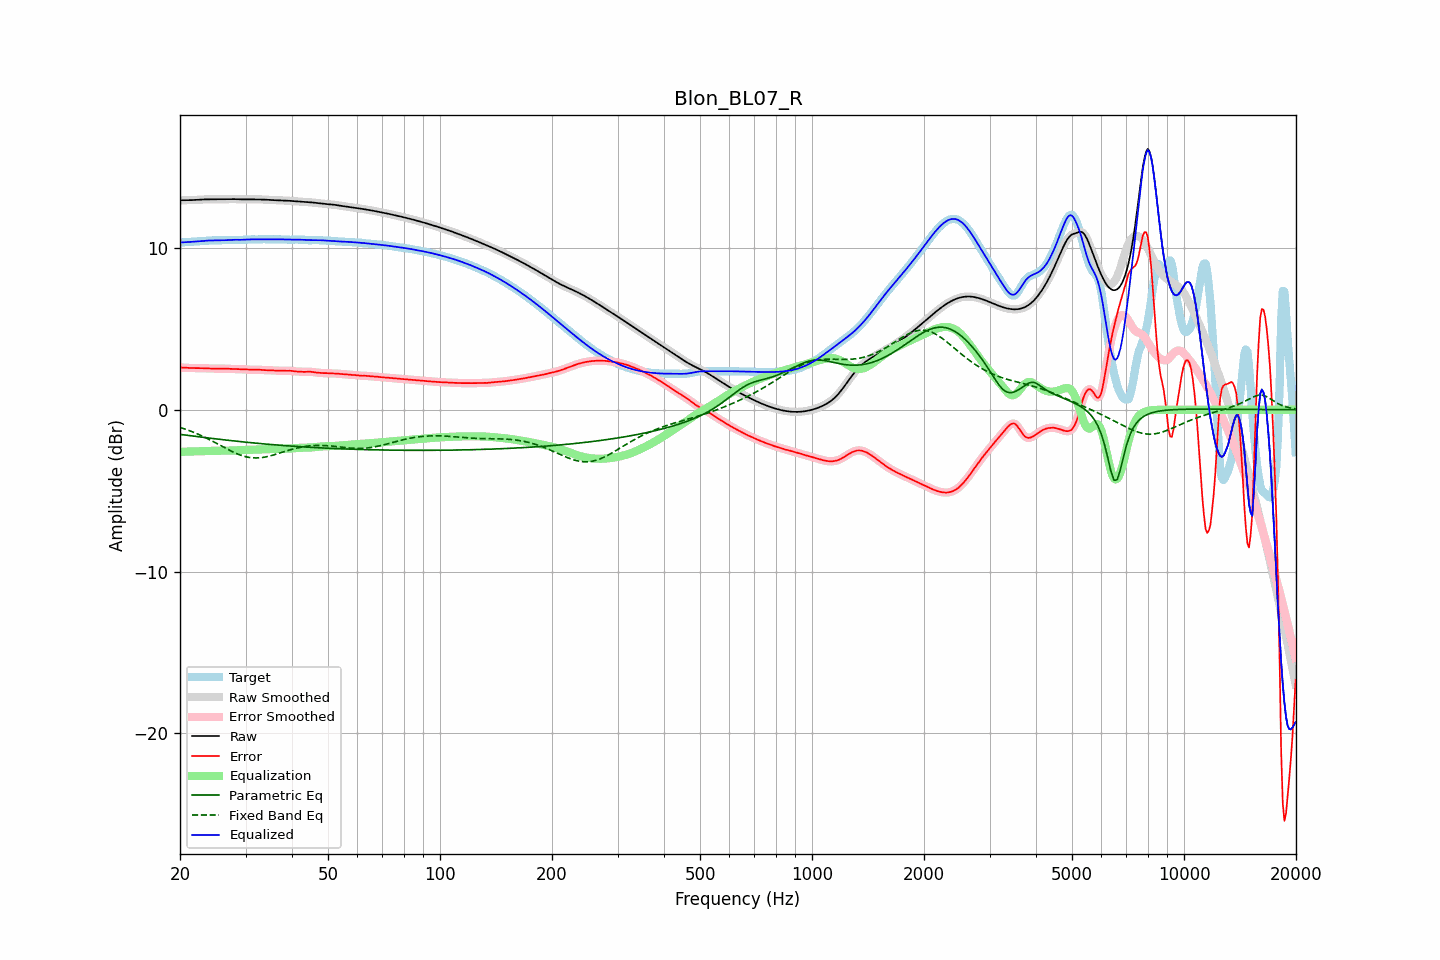

Values plotted in this chart, from the file beside it:
frequency, raw, error, smoothed, error_smoothed, equalization, parametric_eq, fixed_band_eq, equalized_raw, equalized_smoothed, target
20.00, 12.94, 2.61, 12.94, 2.61, -2.61, -1.52, -1.09, 10.33, 10.33, 10.33
20.20, 12.94, 2.61, 12.94, 2.61, -2.61, -1.54, -1.12, 10.34, 10.34, 10.34
20.40, 12.94, 2.60, 12.94, 2.60, -2.60, -1.55, -1.16, 10.34, 10.34, 10.34
20.61, 12.95, 2.59, 12.95, 2.59, -2.59, -1.56, -1.19, 10.35, 10.35, 10.35
20.81, 12.95, 2.59, 12.95, 2.59, -2.59, -1.57, -1.23, 10.36, 10.36, 10.36
21.02, 12.95, 2.58, 12.95, 2.58, -2.59, -1.59, -1.26, 10.36, 10.36, 10.37
21.23, 12.95, 2.58, 12.95, 2.58, -2.58, -1.60, -1.30, 10.37, 10.37, 10.37
21.44, 12.95, 2.58, 12.95, 2.58, -2.58, -1.61, -1.34, 10.37, 10.38, 10.38
21.66, 12.96, 2.58, 12.96, 2.58, -2.58, -1.63, -1.38, 10.38, 10.38, 10.38
21.87, 12.96, 2.57, 12.96, 2.57, -2.57, -1.64, -1.42, 10.39, 10.39, 10.39
22.09, 12.97, 2.57, 12.97, 2.57, -2.57, -1.65, -1.46, 10.39, 10.39, 10.39
22.31, 12.97, 2.57, 12.97, 2.57, -2.57, -1.66, -1.50, 10.40, 10.40, 10.40
22.54, 12.98, 2.57, 12.98, 2.57, -2.57, -1.68, -1.55, 10.41, 10.41, 10.41
22.76, 12.99, 2.57, 12.99, 2.57, -2.57, -1.69, -1.59, 10.42, 10.42, 10.42
22.99, 12.99, 2.57, 12.99, 2.56, -2.56, -1.70, -1.64, 10.43, 10.43, 10.43
23.22, 13.00, 2.56, 13.00, 2.56, -2.56, -1.71, -1.68, 10.44, 10.44, 10.44
23.45, 13.00, 2.55, 13.00, 2.55, -2.55, -1.73, -1.73, 10.44, 10.44, 10.44
23.69, 13.00, 2.55, 13.00, 2.55, -2.55, -1.74, -1.78, 10.45, 10.45, 10.45
23.92, 13.00, 2.54, 13.00, 2.54, -2.55, -1.75, -1.83, 10.46, 10.46, 10.46
24.16, 13.00, 2.54, 13.00, 2.54, -2.54, -1.76, -1.88, 10.46, 10.46, 10.46
24.40, 13.00, 2.54, 13.00, 2.54, -2.54, -1.77, -1.93, 10.46, 10.46, 10.46
24.65, 13.00, 2.54, 13.00, 2.54, -2.54, -1.79, -1.99, 10.46, 10.46, 10.47
24.89, 13.00, 2.54, 13.00, 2.54, -2.54, -1.80, -2.04, 10.46, 10.46, 10.47
25.14, 13.01, 2.54, 13.01, 2.54, -2.54, -1.81, -2.09, 10.46, 10.47, 10.46
25.39, 13.01, 2.54, 13.01, 2.54, -2.54, -1.82, -2.15, 10.47, 10.47, 10.46
25.65, 13.01, 2.54, 13.01, 2.54, -2.54, -1.83, -2.20, 10.47, 10.47, 10.47
25.91, 13.01, 2.54, 13.01, 2.54, -2.54, -1.84, -2.25, 10.47, 10.47, 10.47
26.16, 13.01, 2.54, 13.01, 2.54, -2.54, -1.86, -2.31, 10.47, 10.47, 10.47
26.43, 13.01, 2.54, 13.01, 2.54, -2.54, -1.87, -2.36, 10.48, 10.48, 10.47
26.69, 13.01, 2.53, 13.01, 2.53, -2.53, -1.88, -2.41, 10.48, 10.48, 10.48
26.96, 13.02, 2.53, 13.02, 2.53, -2.53, -1.89, -2.47, 10.49, 10.49, 10.49
27.23, 13.02, 2.52, 13.02, 2.53, -2.53, -1.90, -2.52, 10.49, 10.49, 10.49
27.50, 13.02, 2.52, 13.02, 2.52, -2.52, -1.91, -2.57, 10.50, 10.50, 10.50
27.77, 13.02, 2.52, 13.02, 2.52, -2.52, -1.92, -2.61, 10.50, 10.50, 10.50
28.05, 13.01, 2.51, 13.01, 2.51, -2.51, -1.93, -2.66, 10.50, 10.50, 10.50
28.33, 13.01, 2.51, 13.01, 2.51, -2.51, -1.94, -2.70, 10.50, 10.50, 10.50
28.62, 13.01, 2.51, 13.01, 2.51, -2.51, -1.96, -2.74, 10.50, 10.50, 10.50
28.90, 13.00, 2.50, 13.00, 2.50, -2.50, -1.97, -2.78, 10.50, 10.50, 10.50
29.19, 13.00, 2.50, 13.00, 2.50, -2.50, -1.98, -2.82, 10.50, 10.50, 10.50
29.48, 13.00, 2.50, 13.00, 2.50, -2.50, -1.99, -2.85, 10.50, 10.50, 10.50
29.78, 13.00, 2.49, 13.00, 2.49, -2.49, -2.00, -2.88, 10.51, 10.51, 10.51
30.08, 13.00, 2.49, 13.00, 2.49, -2.49, -2.01, -2.91, 10.52, 10.52, 10.51
30.38, 13.00, 2.48, 13.00, 2.48, -2.48, -2.02, -2.93, 10.52, 10.52, 10.52
30.68, 13.00, 2.47, 13.00, 2.47, -2.48, -2.03, -2.95, 10.52, 10.52, 10.53
30.99, 13.00, 2.47, 13.00, 2.47, -2.48, -2.04, -2.96, 10.52, 10.52, 10.53
31.30, 13.00, 2.47, 13.00, 2.47, -2.47, -2.05, -2.97, 10.52, 10.52, 10.53
31.61, 13.00, 2.47, 13.00, 2.47, -2.47, -2.06, -2.98, 10.52, 10.53, 10.53
31.93, 13.00, 2.48, 13.00, 2.47, -2.47, -2.06, -2.98, 10.53, 10.53, 10.52
32.24, 13.00, 2.48, 13.00, 2.48, -2.47, -2.07, -2.98, 10.53, 10.53, 10.52
32.57, 13.00, 2.47, 13.00, 2.47, -2.47, -2.08, -2.98, 10.53, 10.53, 10.52
32.89, 13.00, 2.47, 13.00, 2.47, -2.46, -2.09, -2.97, 10.53, 10.53, 10.53
33.22, 12.99, 2.46, 12.99, 2.46, -2.46, -2.10, -2.96, 10.53, 10.53, 10.54
33.55, 12.99, 2.45, 12.99, 2.45, -2.46, -2.11, -2.94, 10.53, 10.53, 10.54
33.89, 12.98, 2.45, 12.98, 2.45, -2.45, -2.12, -2.92, 10.53, 10.53, 10.54
34.23, 12.97, 2.44, 12.97, 2.44, -2.44, -2.13, -2.90, 10.53, 10.53, 10.53
34.57, 12.97, 2.44, 12.97, 2.44, -2.44, -2.14, -2.88, 10.53, 10.53, 10.52
34.92, 12.96, 2.44, 12.96, 2.44, -2.43, -2.15, -2.86, 10.53, 10.53, 10.52
35.27, 12.96, 2.43, 12.96, 2.43, -2.43, -2.15, -2.83, 10.53, 10.53, 10.52
35.62, 12.95, 2.43, 12.95, 2.43, -2.43, -2.16, -2.80, 10.53, 10.53, 10.53
35.97, 12.95, 2.42, 12.95, 2.42, -2.42, -2.17, -2.77, 10.53, 10.53, 10.53
... 635 more rows
